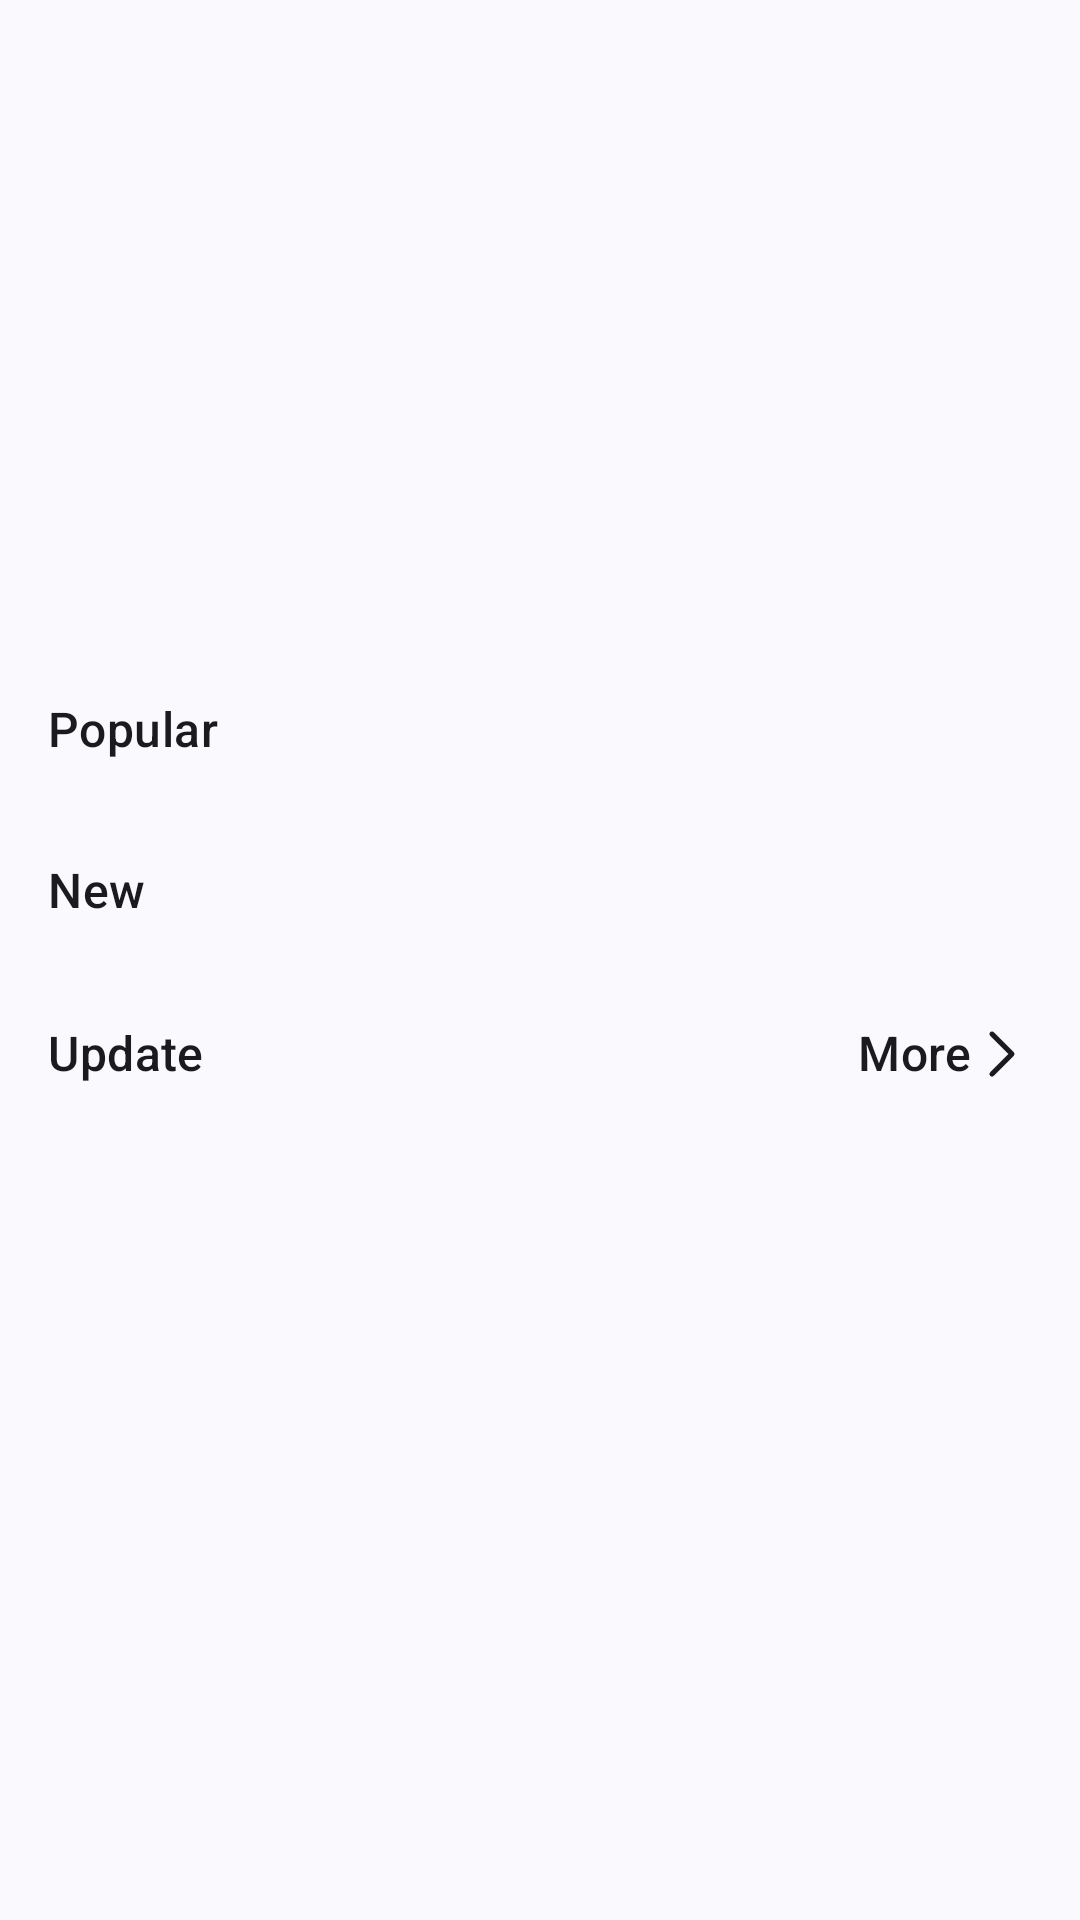

Here is an Android app screen rendered from its layout file. Give the layout XML and the strings, colors and styles it references.
<!-- AndroidManifest.xml: application theme Theme.MocoComic -->
<!-- res/layout/content_home.xml -->
<?xml version="1.0" encoding="utf-8"?>
<androidx.core.widget.NestedScrollView xmlns:android="http://schemas.android.com/apk/res/android"
    xmlns:app="http://schemas.android.com/apk/res-auto"
    xmlns:tools="http://schemas.android.com/tools"
    android:layout_width="match_parent"
    android:layout_height="wrap_content">

    <LinearLayout
        android:layout_width="match_parent"
        android:layout_height="wrap_content"
        android:orientation="vertical">

        <androidx.recyclerview.widget.RecyclerView
            android:id="@+id/rvCarousel"
            android:layout_width="match_parent"
            android:layout_height="200dp"
            android:layout_marginTop="@dimen/dp_16"
            android:clipChildren="false"
            android:clipToPadding="false"
            android:paddingHorizontal="@dimen/dp_16"
            app:layoutManager="com.google.android.material.carousel.CarouselLayoutManager" />

        <com.google.android.material.textview.MaterialTextView
            style="@style/TextAppearance.Material3.TitleMedium"
            android:layout_width="match_parent"
            android:layout_height="wrap_content"
            android:layout_marginTop="@dimen/dp_16"
            android:paddingHorizontal="@dimen/dp_16"
            android:text="Popular" />

        <androidx.recyclerview.widget.RecyclerView
            android:id="@+id/rvPopular"
            android:layout_width="match_parent"
            android:layout_height="wrap_content"
            android:layout_marginTop="@dimen/dp_16"
            android:clipChildren="false"
            android:clipToPadding="false"
            android:nestedScrollingEnabled="true"
            android:orientation="horizontal"
            android:paddingHorizontal="8dp"
            app:layoutManager="androidx.recyclerview.widget.LinearLayoutManager" />

        <com.google.android.material.textview.MaterialTextView
            style="@style/TextAppearance.Material3.TitleMedium"
            android:layout_width="match_parent"
            android:layout_height="wrap_content"
            android:layout_marginTop="@dimen/dp_16"
            android:paddingHorizontal="@dimen/dp_16"
            android:text="New" />

        <androidx.recyclerview.widget.RecyclerView
            android:id="@+id/rvNew"
            android:layout_width="match_parent"
            android:layout_height="wrap_content"
            android:layout_marginTop="@dimen/dp_16"
            android:clipChildren="false"
            android:clipToPadding="false"
            android:orientation="horizontal"
            android:paddingHorizontal="8dp"
            app:layoutManager="androidx.recyclerview.widget.LinearLayoutManager" />

        <androidx.constraintlayout.widget.ConstraintLayout
            android:layout_width="match_parent"
            android:layout_height="24dp"
            android:layout_marginTop="@dimen/dp_16"
            android:paddingHorizontal="@dimen/dp_16">

            <com.google.android.material.textview.MaterialTextView
                style="@style/TextAppearance.Material3.TitleMedium"
                android:layout_width="match_parent"
                android:layout_height="wrap_content"
                android:includeFontPadding="false"
                android:text="Update"
                app:layout_constraintBottom_toBottomOf="parent"
                app:layout_constraintStart_toStartOf="parent"
                app:layout_constraintTop_toTopOf="parent" />

            <androidx.constraintlayout.widget.Group
                android:id="@+id/btnMore"
                android:layout_width="wrap_content"
                android:layout_height="wrap_content"
                android:background="?selectableItemBackground"
                android:clickable="true"
                app:constraint_referenced_ids="tvMore,iconMore" />

            <com.google.android.material.textview.MaterialTextView
                android:id="@+id/tvMore"
                style="@style/TextAppearance.Material3.TitleMedium"
                android:layout_width="wrap_content"
                android:layout_height="wrap_content"
                android:layout_alignParentEnd="true"
                android:includeFontPadding="false"
                android:text="More"
                app:drawableTint="?colorOnSurface"
                app:layout_constraintBottom_toBottomOf="parent"
                app:layout_constraintEnd_toStartOf="@id/iconMore"
                app:layout_constraintTop_toTopOf="parent" />

            <androidx.appcompat.widget.AppCompatImageView
                android:id="@+id/iconMore"
                android:layout_width="20dp"
                android:layout_height="20dp"
                android:src="@drawable/ic_more_than"
                app:layout_constraintBottom_toBottomOf="parent"
                app:layout_constraintEnd_toEndOf="parent"
                app:layout_constraintTop_toTopOf="parent"
                app:tint="?colorOnSurface"
                tools:ignore="ContentDescription" />

        </androidx.constraintlayout.widget.ConstraintLayout>

        <androidx.recyclerview.widget.RecyclerView
            android:id="@+id/rvUpdate"
            android:layout_width="match_parent"
            android:layout_height="wrap_content"
            android:layout_marginTop="@dimen/dp_16"
            android:clipToPadding="false"
            android:nestedScrollingEnabled="false"
            android:paddingHorizontal="8dp"
            app:layoutManager="androidx.recyclerview.widget.GridLayoutManager" />
    </LinearLayout>


</androidx.core.widget.NestedScrollView>
<!-- resources referenced by this layout -->
<resources>
  <dimen name="dp_16">16dp</dimen>
  <!-- drawable ic_more_than (drawable) -->
  <vector xmlns:android="http://schemas.android.com/apk/res/android"
      android:width="24dp"
      android:height="24dp"
      android:viewportWidth="48"
      android:viewportHeight="48">
    <path
        android:pathData="M15.979,5.98A2,2 0,0 0,14.586 9.414L29.172,24L14.586,38.586A2,2 0,1 0,17.414 41.414L33.414,25.414A2,2 0,0 0,33.414 22.586L17.414,6.586A2,2 0,0 0,15.979 5.98z"
        android:fillColor="#FFFFFF"/>
  </vector>
  <style name="Theme.MocoComic" parent="Theme.Material3.DynamicColors.DayNight.NoActionBar" />
</resources>
